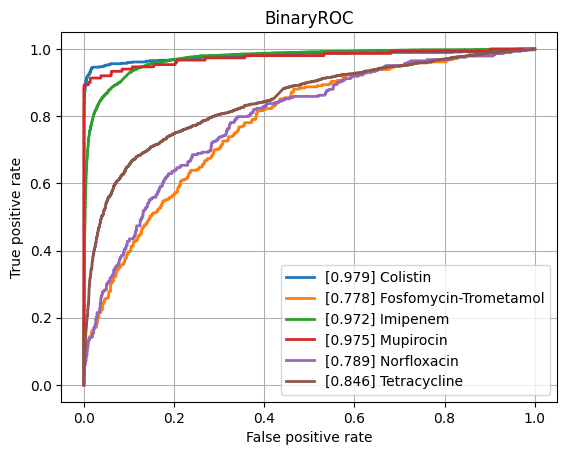

Values plotted in this chart, from the file beside it:
class, ROCAUC, n_positives, n_negatives
Amikacin, 0.9389, 1110, 5452
Amoxicillin-Clavulanic acid, 0.8925, 4276, 6028
Ampicillin, 0.9092, 10106, 5637
Ampicillin-Amoxicillin, 0.922, 5547, 1000
Cefazolin, 0.9246, 953, 1169
Cefepime, 0.912, 3473, 8161
Cefpodoxime, 0.8588, 526, 931
Ceftazidime, 0.8752, 4438, 12262
Ceftriaxone, 0.8791, 3726, 10274
Cefuroxime, 0.9399, 6723, 1764
Ciprofloxacin, 0.8737, 6643, 16635
Clindamycin, 0.8673, 5540, 5554
Colistin, 0.9794, 773, 3626
Cotrimoxazole, 0.8657, 7967, 17419
Ertapenem, 0.8723, 98, 5443
Erythromycin, 0.8611, 5580, 4601
Fosfomycin, 0.875, 1839, 6903
Fosfomycin-Trometamol, 0.7779, 310, 1013
Fusidic acid, 0.8517, 864, 1796
Gentamicin, 0.9589, 9352, 11488
Imipenem, 0.9718, 7630, 16183
Levofloxacin, 0.9253, 3352, 5911
Meropenem, 0.9282, 2286, 16107
Mupirocin, 0.9754, 150, 1193
Nitrofurantoin, 0.8617, 387, 3202
Norfloxacin, 0.7889, 283, 1515
Oxacillin, 0.9067, 2744, 3967
Penicillin, 0.9005, 2854, 958
Piperacillin-Tazobactam, 0.8668, 6311, 13851
Rifampicin, 0.8783, 288, 6942
Teicoplanin, 0.9111, 65, 1759
Tetracycline, 0.846, 1748, 5340
Tobramycin, 0.9141, 1271, 4359
Vancomycin, 0.965, 590, 12167
micro, 0.927, , 
macro, 0.8963, , 
